Labelled photos from "traffic_sign_dataset_g2_2", an image-classification folder in Sr3nzZ/my_rUBot_mecanum. The possible labels are: forbidden, give way, left, nothing, right, stop.

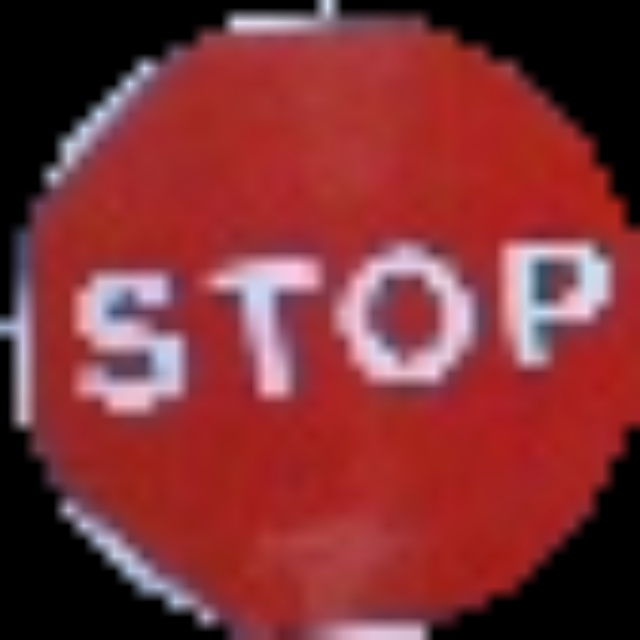
Label: stop

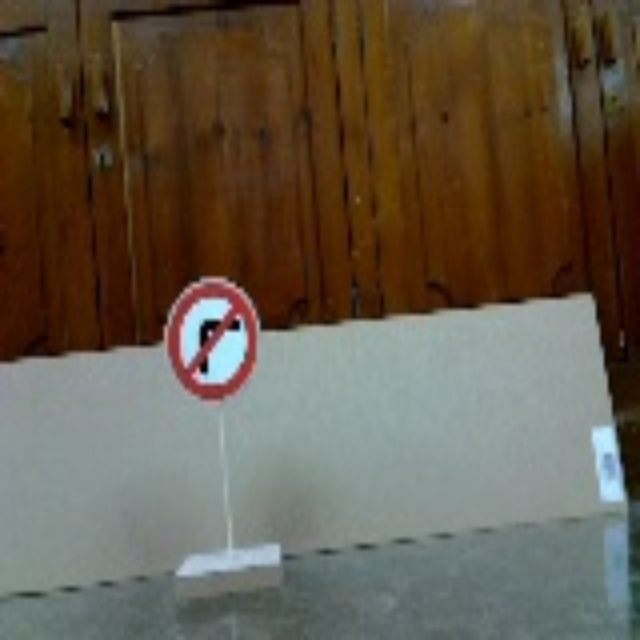
Label: left

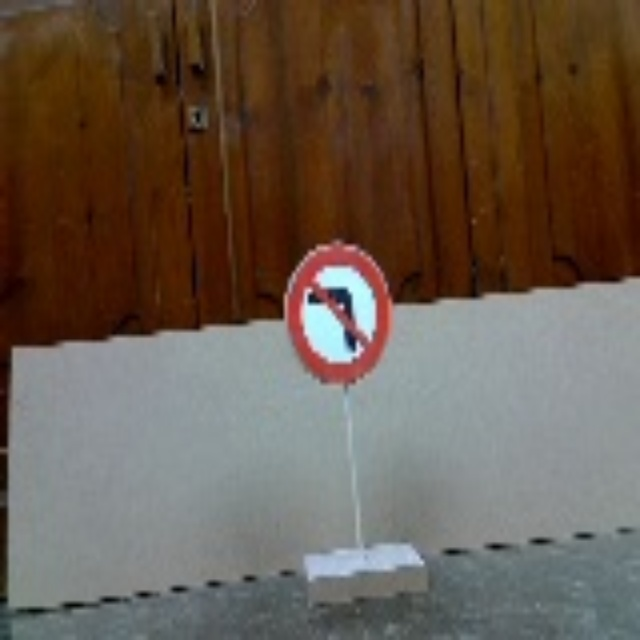
Label: right

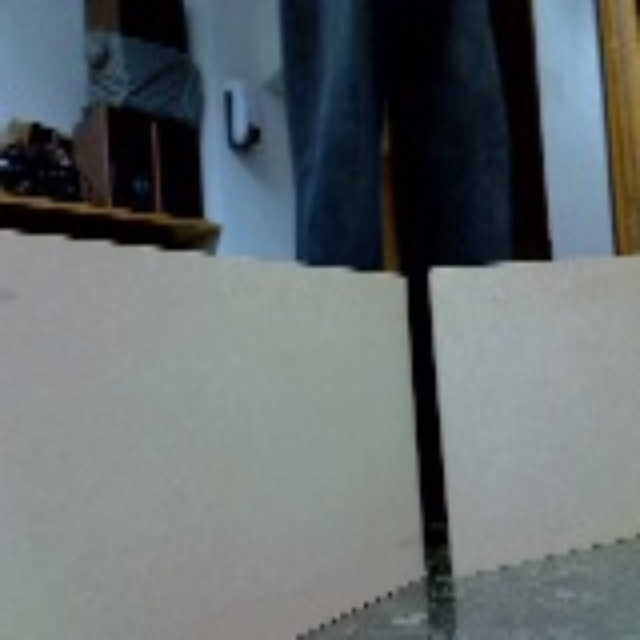
Label: nothing

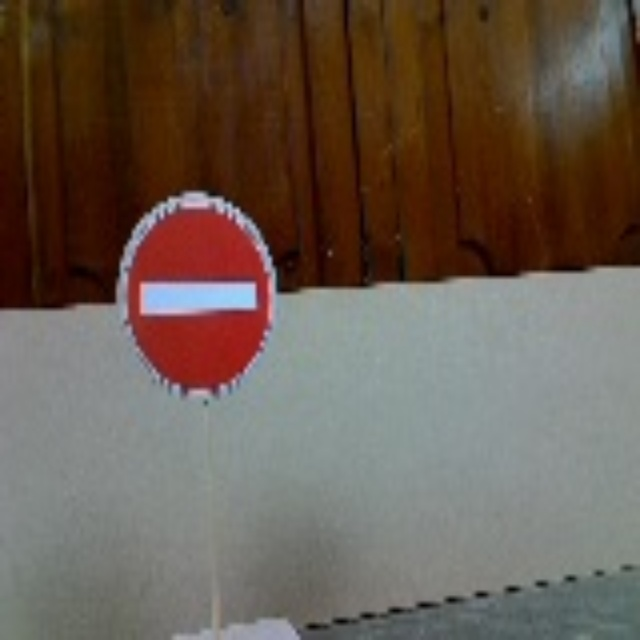
Label: forbidden

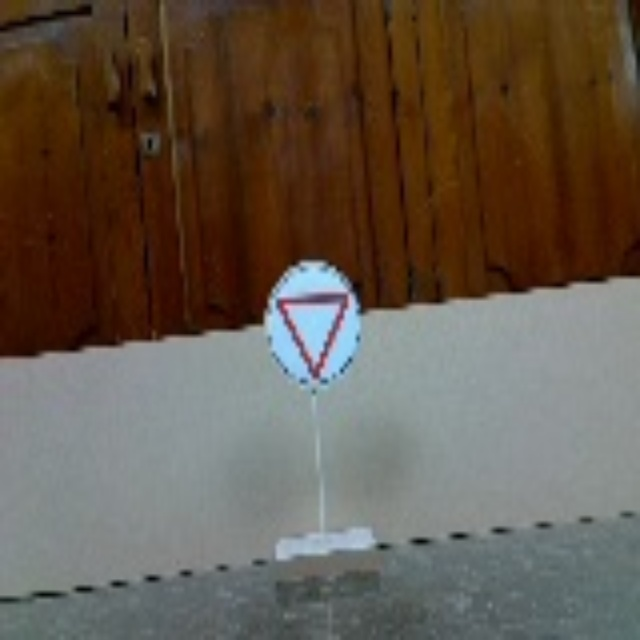
Label: give way
